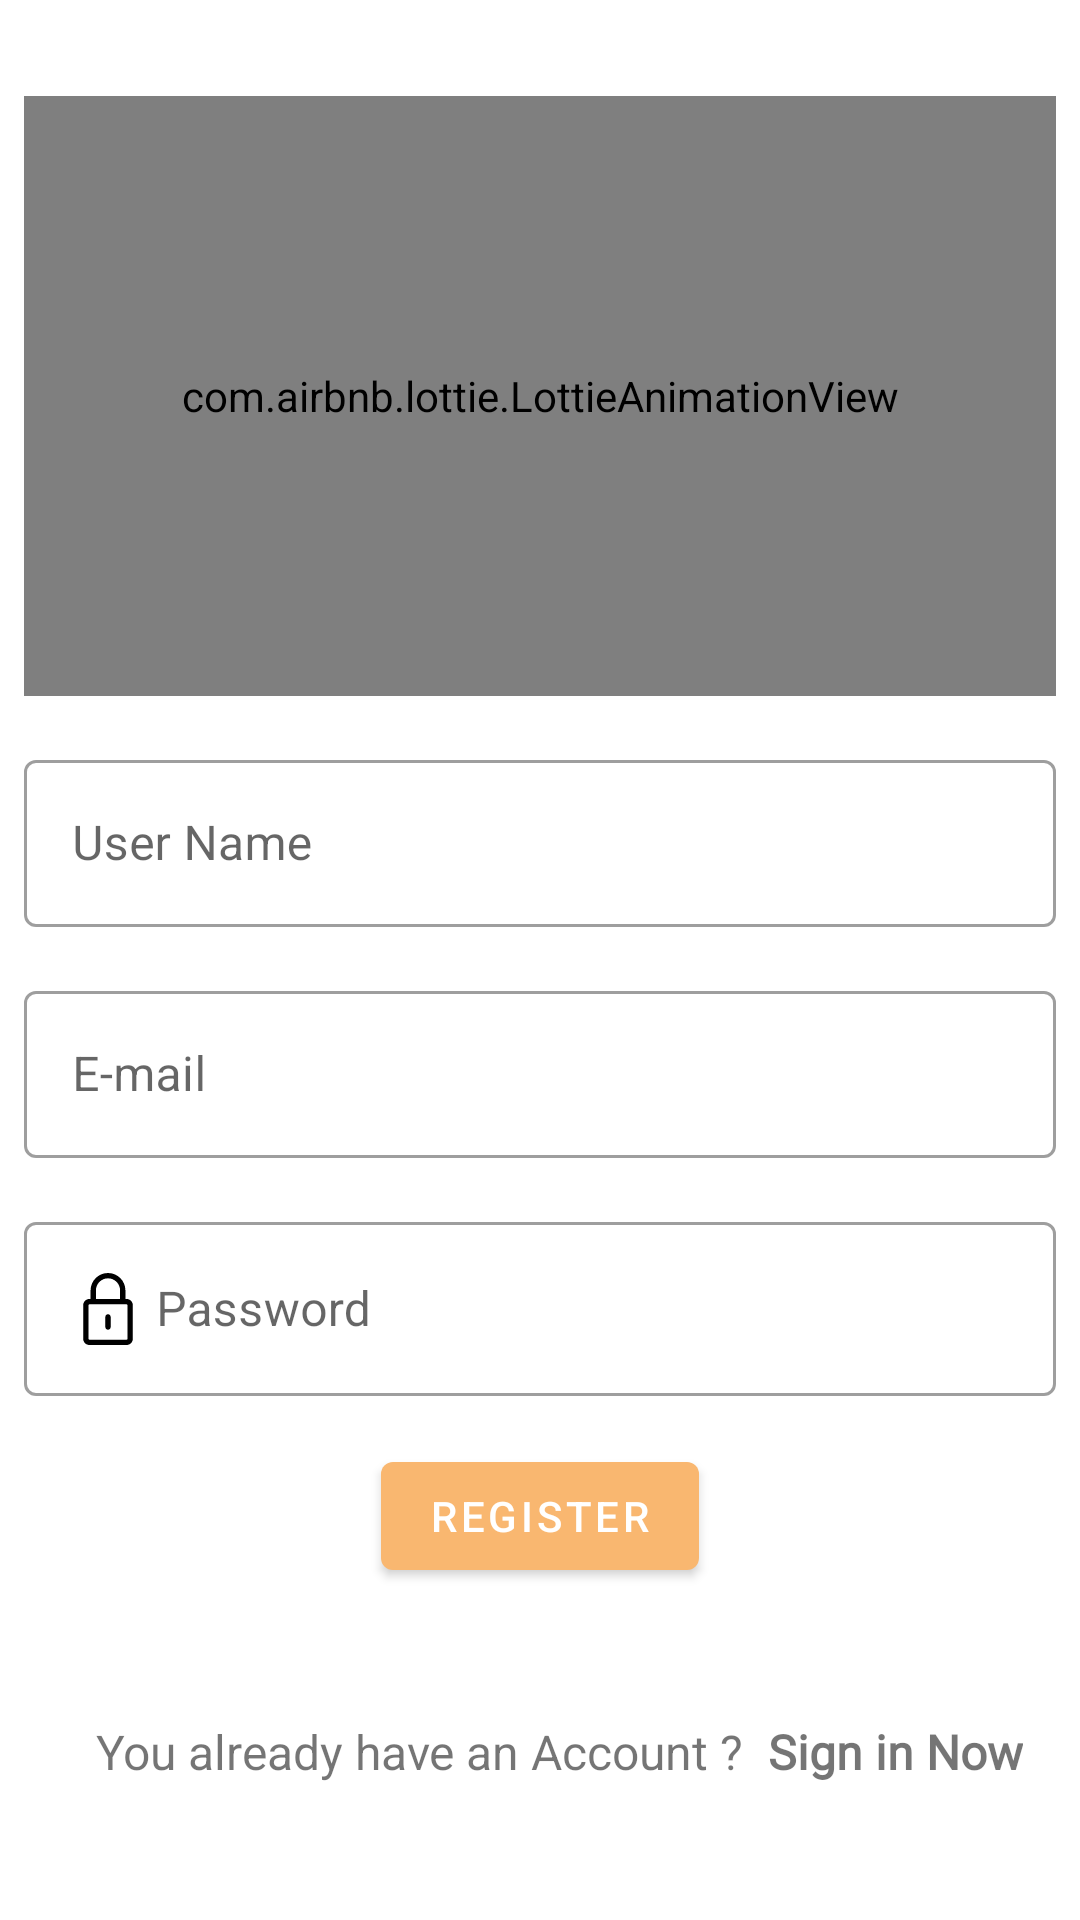

Android layout source for this screen:
<!-- AndroidManifest.xml: application theme Theme.SunCoinMarket -->
<!-- res/layout/fragment_register.xml -->
<?xml version="1.0" encoding="utf-8"?>
<layout xmlns:android="http://schemas.android.com/apk/res/android"
    xmlns:app="http://schemas.android.com/apk/res-auto"
    xmlns:tools="http://schemas.android.com/tools">

    <data>

    </data>

    <androidx.constraintlayout.widget.ConstraintLayout
        android:layout_width="match_parent"
        android:layout_height="match_parent"
        android:padding="@dimen/margin_medium"
        tools:context=".ui.entry.register.RegisterFragment">

        <com.airbnb.lottie.LottieAnimationView
            android:id="@+id/ic_app_logo"
            android:layout_width="match_parent"
            android:layout_height="200dp"
            android:layout_marginTop="@dimen/margin_max"
            app:layout_constraintTop_toTopOf="parent"
            app:lottie_rawRes="@raw/register" />

        <com.google.android.material.textfield.TextInputLayout
            android:id="@+id/layout_user_name"
            style="@style/Widget.MaterialComponents.TextInputLayout.OutlinedBox"
            android:layout_width="match_parent"
            android:layout_height="0dp"
            android:layout_marginTop="@dimen/margin_big"
            app:layout_constraintTop_toBottomOf="@+id/ic_app_logo">

            <com.google.android.material.textfield.TextInputEditText
                android:id="@+id/user_name"
                android:layout_width="match_parent"
                android:layout_height="wrap_content"
                android:drawableStart="@drawable/ic_baseline_person_24"
                android:drawablePadding="@dimen/margin_min"
                android:hint="@string/user_name"
                android:inputType="textEmailAddress"
                app:errorEnabled="true" />

        </com.google.android.material.textfield.TextInputLayout>

        <com.google.android.material.textfield.TextInputLayout
            android:id="@+id/layoutMail"
            style="@style/Widget.MaterialComponents.TextInputLayout.OutlinedBox"
            android:layout_width="match_parent"
            android:layout_height="0dp"
            android:layout_marginTop="@dimen/margin_big"
            app:layout_constraintTop_toBottomOf="@+id/layout_user_name">

            <com.google.android.material.textfield.TextInputEditText
                android:id="@+id/edtMail"
                android:layout_width="match_parent"
                android:layout_height="wrap_content"
                android:drawableStart="@drawable/ic_email_24"
                android:drawablePadding="@dimen/margin_min"
                android:hint="@string/e_mail"
                android:inputType="textEmailAddress"
                app:errorEnabled="true" />

        </com.google.android.material.textfield.TextInputLayout>

        <com.google.android.material.textfield.TextInputLayout
            android:id="@+id/layoutPassword"
            style="@style/Widget.MaterialComponents.TextInputLayout.OutlinedBox"
            android:layout_width="match_parent"
            android:layout_height="0dp"
            android:layout_marginTop="@dimen/margin_big"
            app:layout_constraintTop_toBottomOf="@+id/layoutMail">

            <com.google.android.material.textfield.TextInputEditText
                android:id="@+id/edtPassword"
                android:layout_width="match_parent"
                android:layout_height="wrap_content"
                android:drawableStart="@drawable/ic_password_svg"
                android:drawablePadding="@dimen/margin_min"
                android:hint="@string/password"
                android:inputType="textPassword"
                app:errorEnabled="true"
                app:passwordToggleEnabled="true" />

        </com.google.android.material.textfield.TextInputLayout>

        <com.google.android.material.button.MaterialButton
            android:id="@+id/register_button"
            android:layout_width="wrap_content"
            android:layout_height="wrap_content"
            android:layout_gravity="center"
            android:layout_marginTop="@dimen/margin_big"
            android:text="@string/register"
            android:visibility="visible"
            app:layout_constraintEnd_toEndOf="parent"
            app:layout_constraintStart_toStartOf="parent"
            app:layout_constraintTop_toBottomOf="@+id/layoutPassword" />

        <include
            android:id="@+id/loading_progress_bar"
            layout="@layout/custom_loading_animation"
            android:layout_width="50dp"
            android:layout_height="50dp"
            android:layout_margin="@dimen/margin_max"
            app:layout_constraintEnd_toEndOf="parent"
            app:layout_constraintStart_toStartOf="parent"
            app:layout_constraintTop_toBottomOf="@+id/layoutPassword" />

        <androidx.appcompat.widget.AppCompatTextView
            android:id="@+id/appCompatTextView3"
            android:layout_width="wrap_content"
            android:layout_height="wrap_content"
            android:layout_marginHorizontal="@dimen/margin_max"
            android:layout_marginTop="70dp"
            android:text="@string/you_already_have_an_account"
            android:textSize="16sp"
            app:layout_constraintBottom_toBottomOf="parent"
            app:layout_constraintStart_toStartOf="parent"
            app:layout_constraintTop_toBottomOf="@+id/layoutPassword" />

        <androidx.appcompat.widget.AppCompatTextView
            android:id="@+id/login_button"
            android:layout_width="wrap_content"
            android:layout_height="wrap_content"
            android:layout_marginVertical="16dp"
            android:fontFamily="@font/roboto_bold"
            android:padding="@dimen/margin_medium"
            android:text="@string/sign_in_now"
            android:textSize="16sp"
            android:textStyle="bold"
            app:layout_constraintBottom_toBottomOf="@+id/appCompatTextView3"
            app:layout_constraintStart_toEndOf="@+id/appCompatTextView3"
            app:layout_constraintTop_toTopOf="@+id/appCompatTextView3" />

    </androidx.constraintlayout.widget.ConstraintLayout>
</layout>
<!-- res/layout/custom_loading_animation.xml (included above) -->
<?xml version="1.0" encoding="utf-8"?>
<androidx.constraintlayout.widget.ConstraintLayout xmlns:android="http://schemas.android.com/apk/res/android"
    xmlns:app="http://schemas.android.com/apk/res-auto"
    android:id="@+id/custom_loading_animation"
    android:layout_width="match_parent"
    android:layout_height="match_parent"
    android:visibility="gone">

    <com.airbnb.lottie.LottieAnimationView
        android:layout_width="150dp"
        android:layout_height="150dp"
        app:layout_constraintBottom_toBottomOf="parent"
        app:layout_constraintEnd_toEndOf="parent"
        app:layout_constraintStart_toStartOf="parent"
        app:layout_constraintTop_toTopOf="parent"
        app:lottie_autoPlay="true"
        app:lottie_loop="true"
        app:lottie_rawRes="@raw/loading" />

</androidx.constraintlayout.widget.ConstraintLayout>
<!-- resources referenced by this layout -->
<resources>
  <dimen name="margin_big">16dp</dimen>
  <dimen name="margin_max">24dp</dimen>
  <dimen name="margin_medium">8dp</dimen>
  <dimen name="margin_min">4dp</dimen>
  <!-- drawable ic_password_svg (drawable) -->
  <vector android:height="24dp" android:viewportHeight="203.096"
      android:viewportWidth="203.096" android:width="24dp" xmlns:android="http://schemas.android.com/apk/res/android">
      <path android:fillColor="#FF000000" android:pathData="M153.976,73.236h-3.308V49.115C150.669,22.033 128.634,0 101.549,0C74.465,0 52.43,22.033 52.43,49.115v24.121H49.12c-9.649,0 -17.5,7.851 -17.5,17.5v94.859c0,9.649 7.851,17.5 17.5,17.5h104.856c9.649,0 17.5,-7.851 17.5,-17.5V90.736C171.476,81.087 163.626,73.236 153.976,73.236zM67.43,49.115C67.43,30.304 82.736,15 101.549,15c18.813,0 34.119,15.304 34.119,34.115v24.121H67.43V49.115zM156.476,185.596c0,1.355 -1.145,2.5 -2.5,2.5H49.12c-1.355,0 -2.5,-1.145 -2.5,-2.5V90.736c0,-1.355 1.145,-2.5 2.5,-2.5H59.93h83.238h10.808c1.355,0 2.5,1.145 2.5,2.5V185.596z"/>
      <path android:fillColor="#FF000000" android:pathData="M101.547,116.309c-4.142,0 -7.5,3.357 -7.5,7.5v28.715c0,4.143 3.358,7.5 7.5,7.5c4.142,0 7.5,-3.357 7.5,-7.5v-28.715C109.047,119.666 105.689,116.309 101.547,116.309z"/>
  </vector>
  <string name="e_mail">E-mail</string>
  <string name="password">Password</string>
  <string name="register">Register</string>
  <string name="sign_in_now">Sign in Now</string>
  <string name="user_name">User Name</string>
  <string name="you_already_have_an_account">You already have an Account ?</string>
  <style name="Theme.SunCoinMarket" parent="Theme.MaterialComponents.DayNight.DarkActionBar">
          
          <item name="colorPrimary">@color/purple_500</item>
          <item name="colorPrimaryVariant">@color/purple_700</item>
          <item name="colorOnPrimary">@color/white</item>
          
          <item name="colorSecondary">@color/teal_200</item>
          <item name="colorSecondaryVariant">@color/teal_700</item>
          <item name="colorOnSecondary">@color/black</item>
          
          <item name="android:statusBarColor" tools:targetApi="l">?attr/colorPrimaryVariant</item>
          
      </style>
  <color name="purple_500">#F9B770</color>
  <color name="purple_700">#FF3700B3</color>
  <color name="white">#FFFFFFFF</color>
  <color name="teal_200">#FF03DAC5</color>
  <color name="teal_700">#FF018786</color>
  <color name="black">#FF000000</color>
</resources>
